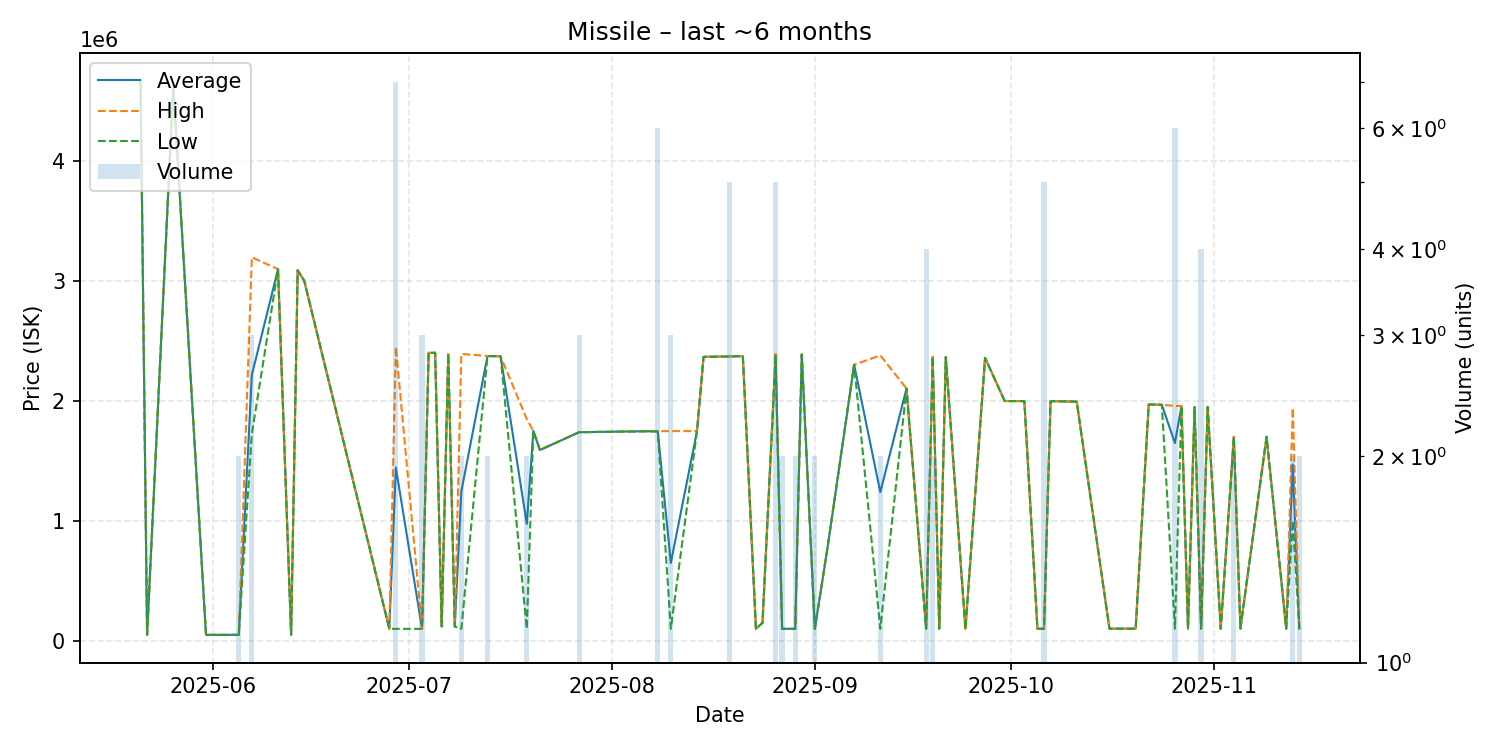

Source data for this figure (header and first rows):
date, average, highest, lowest, order_count, volume
2025-05-21, 4666000, 4666000, 4666000, 1, 1
2025-05-22, 50110, 50110, 50110, 1, 1
2025-05-26, 4620000, 4620000, 4620000, 1, 1
2025-05-31, 50190, 50190, 50190, 1, 1
2025-06-03, 50210, 50210, 50210, 1, 1
2025-06-05, 50210, 50210, 50210, 1, 2
2025-06-07, 2215000, 3195000, 1725000, 3, 3
2025-06-11, 3096000, 3096000, 3096000, 1, 1
2025-06-13, 50290, 50290, 50290, 1, 1
2025-06-14, 3087000, 3087000, 3087000, 1, 1
2025-06-15, 3000000, 3000000, 3000000, 1, 1
2025-06-28, 100100, 100100, 100100, 1, 1
2025-06-29, 1443471, 2450000, 100100, 5, 7
2025-07-03, 100200, 100200, 100200, 2, 3
2025-07-04, 2399000, 2399000, 2399000, 1, 1
2025-07-05, 2400000, 2400000, 2400000, 1, 1
2025-07-06, 120100, 120100, 120100, 1, 1
2025-07-07, 2389000, 2389000, 2389000, 1, 1
2025-07-08, 120000, 120000, 120000, 1, 1
2025-07-09, 1245100, 2390000, 100200, 2, 2
2025-07-13, 2373000, 2373000, 2373000, 2, 2
2025-07-15, 2370000, 2370000, 2370000, 1, 1
2025-07-19, 973600, 1847000, 100200, 2, 2
2025-07-20, 1749000, 1749000, 1749000, 1, 1
2025-07-21, 1590000, 1590000, 1590000, 1, 1
2025-07-27, 1738333, 1739000, 1738000, 3, 3
2025-07-28, 1739000, 1739000, 1739000, 1, 1
2025-08-06, 1746000, 1746000, 1746000, 1, 1
2025-08-08, 1745167, 1747000, 1744500, 5, 6
2025-08-10, 649133, 1747000, 100200, 2, 3
2025-08-14, 1748000, 1748000, 1748000, 1, 1
2025-08-15, 2366000, 2366000, 2366000, 1, 1
2025-08-19, 2369200, 2370000, 2369000, 4, 5
2025-08-21, 2372000, 2372000, 2372000, 1, 1
2025-08-23, 100300, 100300, 100300, 1, 1
2025-08-24, 150000, 150000, 150000, 1, 1
2025-08-26, 2376400, 2390000, 2370000, 4, 5
2025-08-27, 100300, 100300, 100300, 2, 2
2025-08-28, 100400, 100400, 100400, 1, 1
2025-08-29, 100300, 100300, 100300, 1, 2
2025-08-30, 2386000, 2386000, 2386000, 1, 1
2025-09-01, 100400, 100500, 100300, 2, 2
2025-09-03, 799800, 799800, 799800, 1, 1
2025-09-07, 2300000, 2300000, 2300000, 1, 1
2025-09-11, 1239200, 2378000, 100400, 2, 2
2025-09-15, 2102000, 2102000, 2102000, 1, 1
2025-09-18, 101300, 101300, 101300, 1, 4
2025-09-19, 2366000, 2366000, 2366000, 2, 2
2025-09-20, 101400, 101400, 101400, 1, 1
2025-09-21, 2364000, 2364000, 2364000, 1, 1
2025-09-24, 101400, 101400, 101400, 1, 1
2025-09-27, 2357000, 2357000, 2357000, 1, 1
2025-09-30, 1998000, 1998000, 1998000, 1, 1
2025-10-03, 1997000, 1997000, 1997000, 1, 1
2025-10-05, 101600, 101600, 101600, 1, 1
2025-10-06, 101600, 101600, 101600, 2, 5
2025-10-07, 1996000, 1996000, 1996000, 1, 1
2025-10-08, 1996000, 1996000, 1996000, 1, 1
2025-10-11, 1993000, 1993000, 1993000, 1, 1
2025-10-16, 101600, 101600, 101600, 1, 1
... 16 more rows
